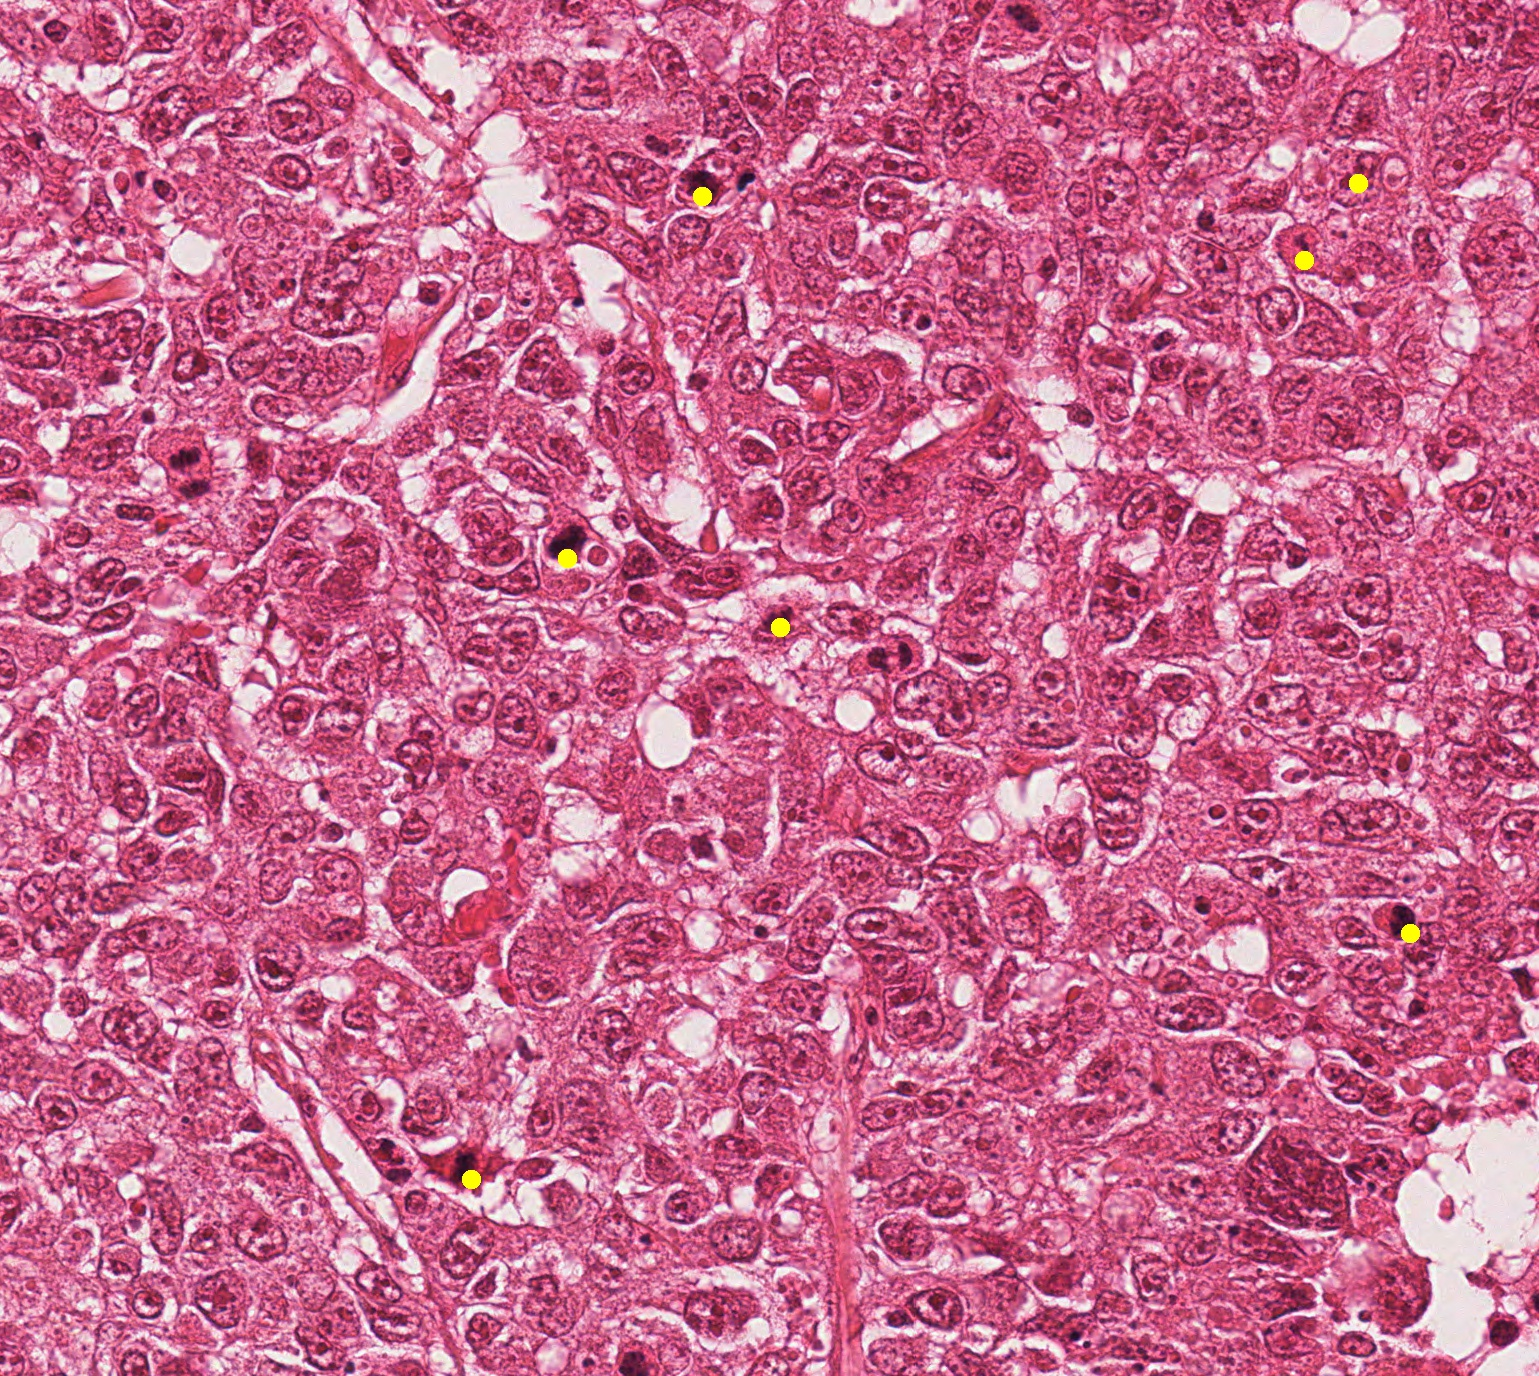

Values plotted in this chart, from the file beside it:
702, 196, 0.2
567, 558, 0.2
1410, 933, 0.0
471, 1179, 0.0
780, 627, 0.0
1304, 260, 0.0
1358, 183, 0.0
